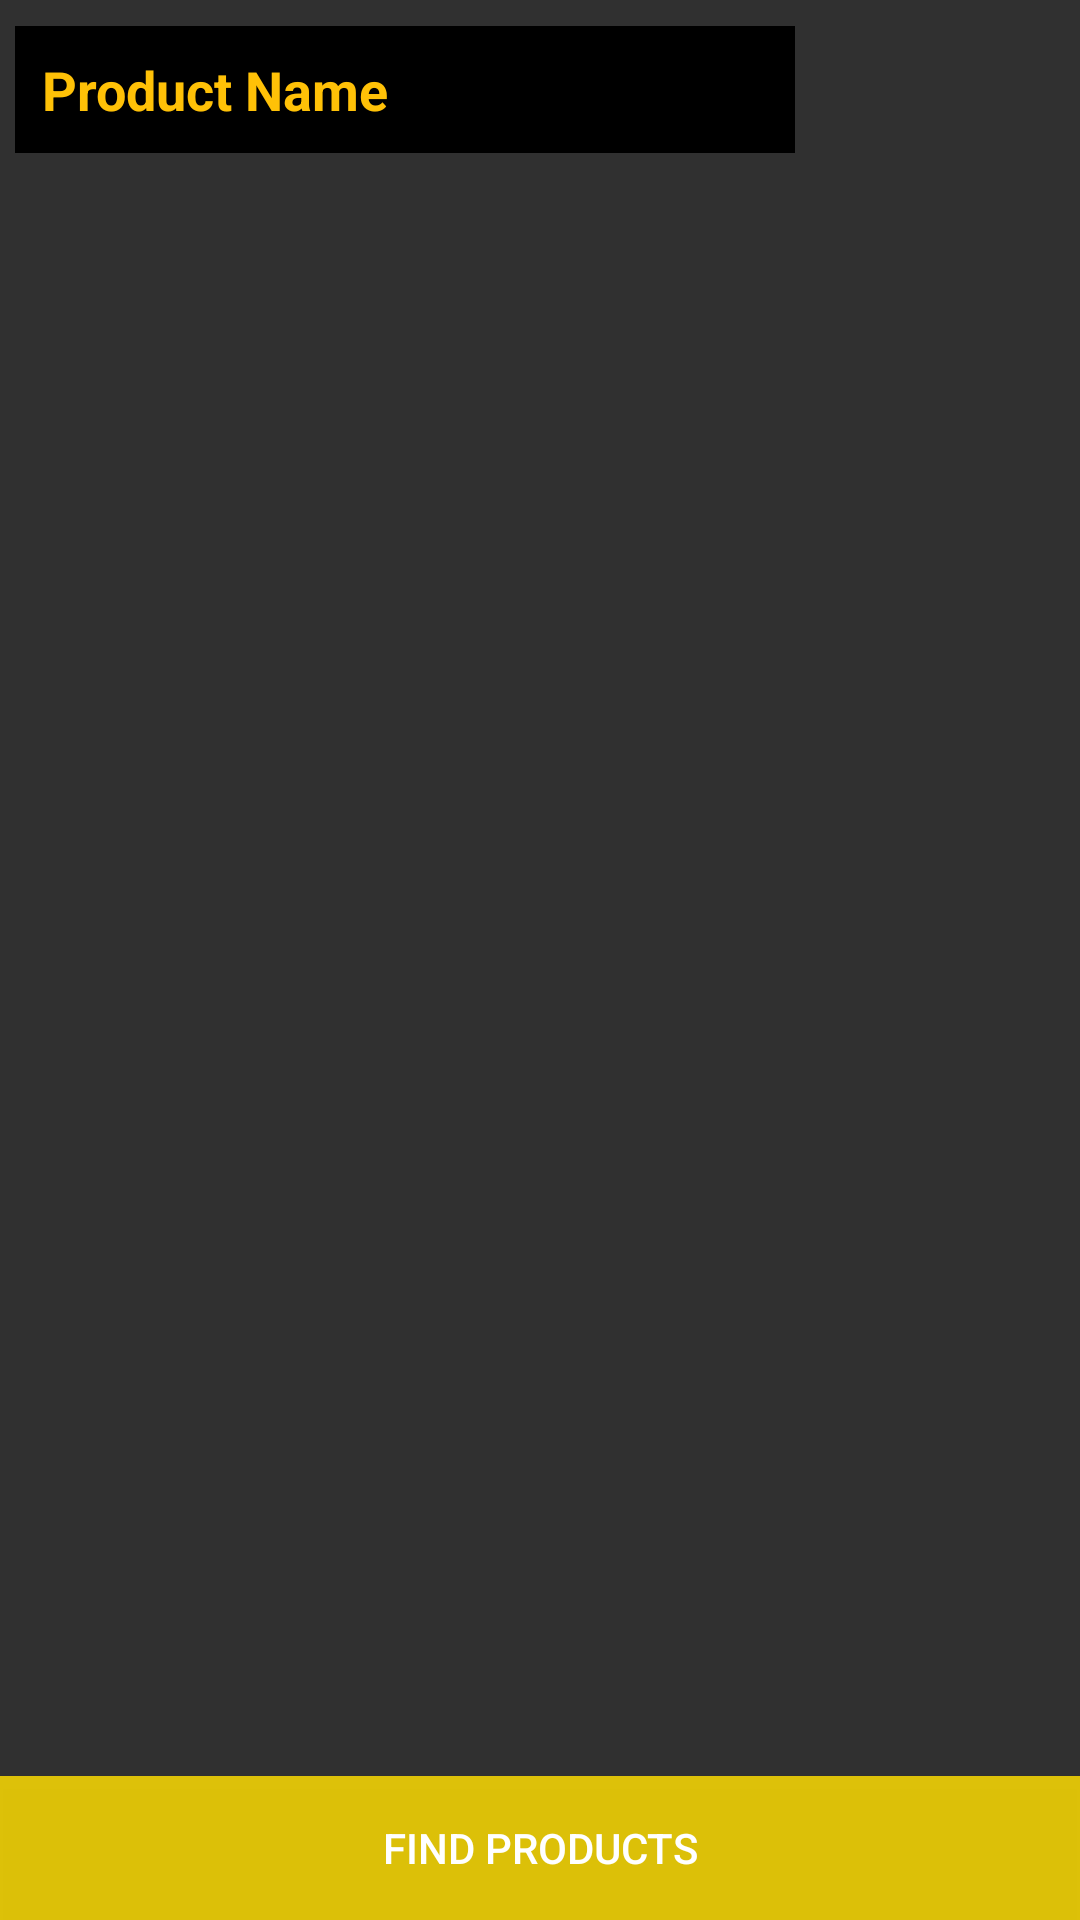

The Android layout XML behind this screen, and the referenced resources:
<!-- AndroidManifest.xml: application theme Theme.AppCompat -->
<!-- res/layout/activity_search_products.xml -->
<?xml version="1.0" encoding="utf-8"?>

<RelativeLayout xmlns:android="http://schemas.android.com/apk/res/android"
    xmlns:app="http://schemas.android.com/apk/res-auto"
    xmlns:tools="http://schemas.android.com/tools"
    android:layout_width="match_parent"
    android:layout_height="match_parent"
    tools:context=".SearchProductsActivity">
    <RelativeLayout
        android:id="@+id/r5"
        android:layout_width="match_parent"
        android:layout_height="60dp"
        android:background="@color/colorOnSecondary"
        android:layout_alignParentTop="true"
        android:layout_centerHorizontal="true"
        >

        <EditText

            android:id="@+id/search_product_name"
            android:layout_width="260dp"
            android:layout_height="wrap_content"
            android:layout_centerVertical="true"
            android:layout_marginStart="5dp"
            android:background="#000"
            android:hint="Product Name"
            android:padding="9dp"
            android:textColor="#F4B701"
            android:textColorHint="#FFC107"
            android:textSize="18dp"
            android:textStyle="bold"

            tools:ignore="UnknownId" />

        <Button
            android:id="@+id/search_btn"
            android:layout_width="wrap_content"
            android:layout_height="wrap_content"
            android:layout_centerInParent="true"
            android:layout_toRightOf="@+id/search_product_name"
            android:background="@color/colorOnSecondary"
            android:padding="9dp"
            android:textColor="@color/colorOnSecondary"
            android:textSize="16dp"
            android:textStyle="bold" />

    </RelativeLayout>
    <androidx.recyclerview.widget.RecyclerView
        android:id="@+id/search_list"
        android:layout_width="match_parent"
        android:layout_height="wrap_content"
        android:layout_below="@+id/r5"

        >

    </androidx.recyclerview.widget.RecyclerView>

    <Button
        android:id="@+id/findRestaurantsButton"
        android:layout_width="match_parent"
        android:layout_height="wrap_content"
        android:layout_alignParentBottom="true"
        android:layout_centerHorizontal="true"
        android:background="#DDF8D804"
        android:text="Find Products"
        android:textColor="#fff" />
</RelativeLayout>
<!-- resources referenced by this layout -->
<resources>

</resources>
